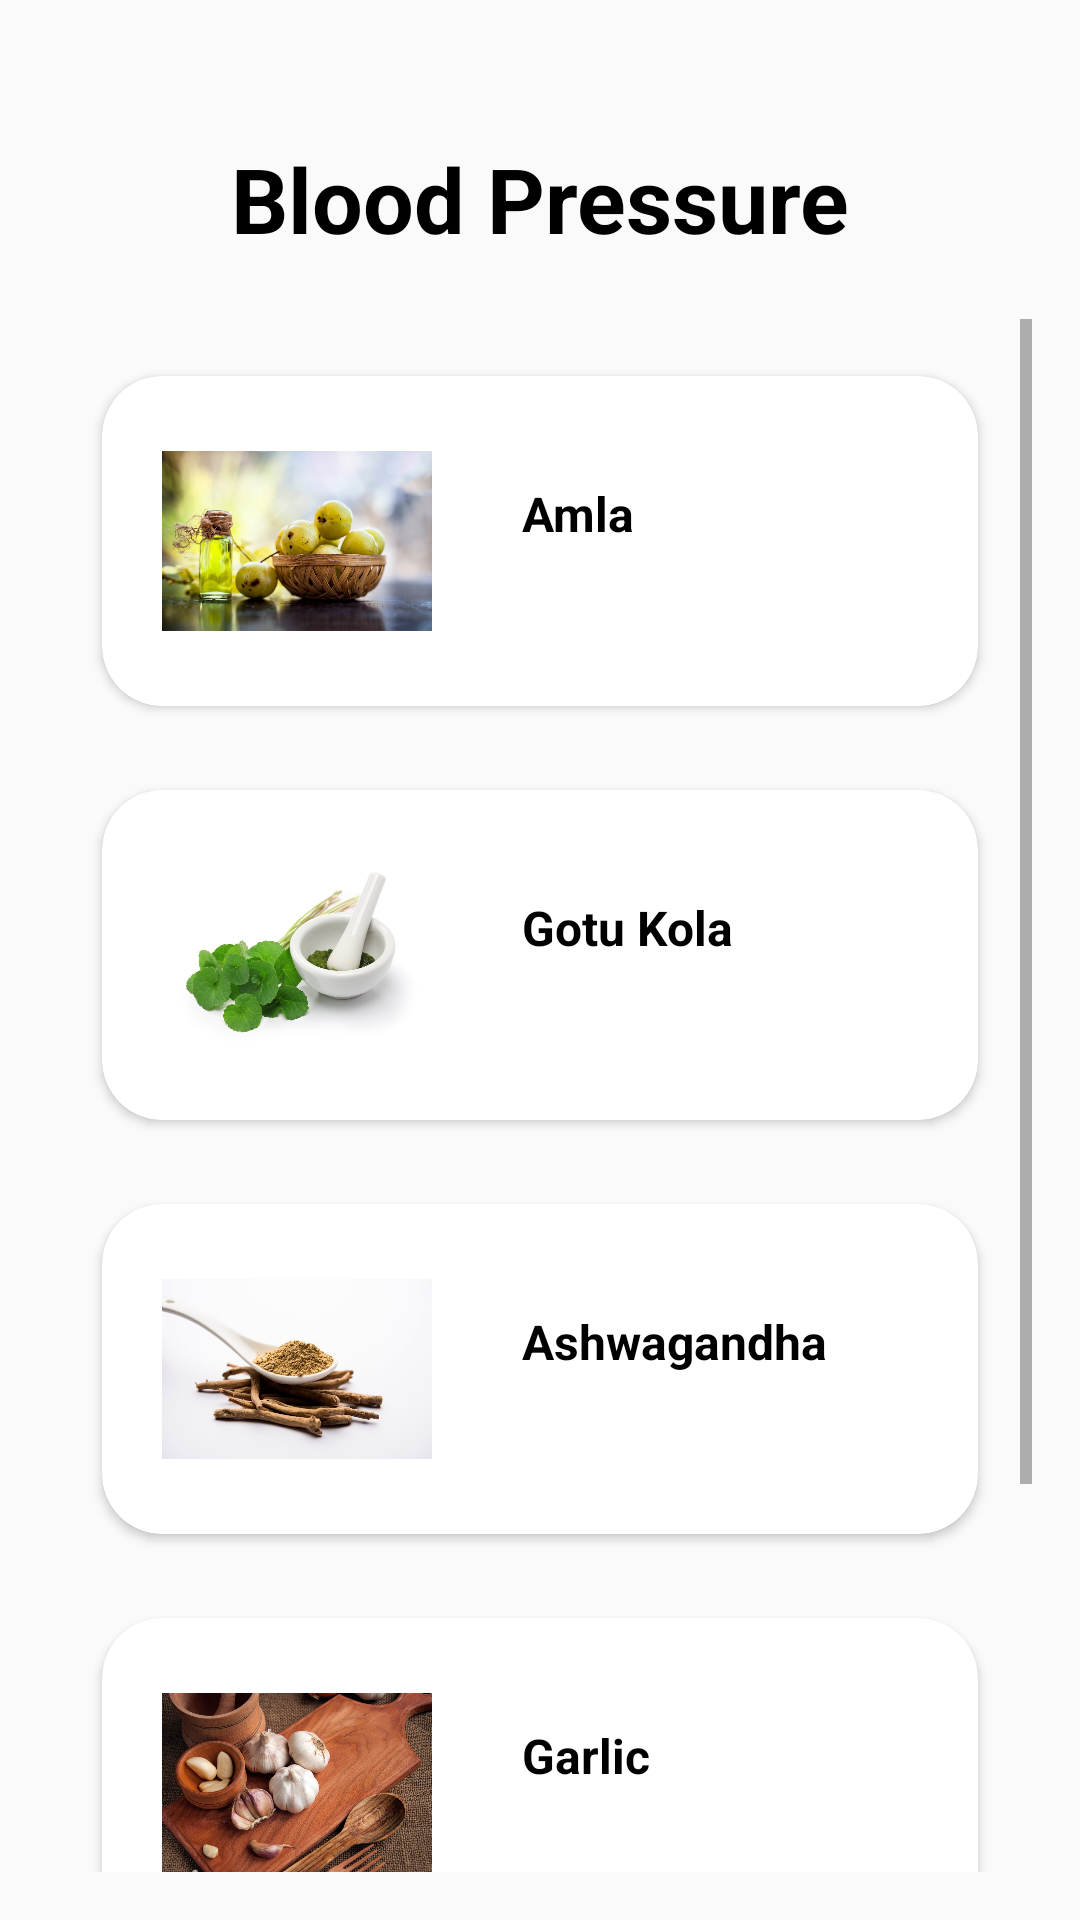

Android layout source for this screen:
<!-- AndroidManifest.xml: application theme AppTheme -->
<!-- res/layout/activity_blood_pressure_ayurvedic.xml -->
<?xml version="1.0" encoding="utf-8"?>
<LinearLayout xmlns:android="http://schemas.android.com/apk/res/android"
    xmlns:app="http://schemas.android.com/apk/res-auto"
    xmlns:tools="http://schemas.android.com/tools"
    android:layout_width="match_parent"
    android:layout_height="match_parent"
    tools:context=".Blood_pressure_ayurvedic"
    android:orientation="vertical"
    android:padding="16dp">

    <TextView
        android:id="@+id/categories_textview"
        android:layout_width="match_parent"
        android:layout_height="wrap_content"
        android:text="Blood Pressure"
        android:textSize="30sp"
        android:textAlignment="center"
        android:textStyle="bold"
        android:textColor="@android:color/black"
        android:layout_marginTop="30dp"
        android:layout_marginBottom="20dp"/>

    <ScrollView
        android:layout_width="match_parent"
        android:layout_height="wrap_content">

        <LinearLayout
            android:layout_width="match_parent"
            android:layout_height="wrap_content"
            android:orientation="vertical">


            <androidx.cardview.widget.CardView
                android:layout_width="match_parent"
                android:layout_height="wrap_content"
                app:cardCornerRadius="20dp"
                android:layout_marginTop="10dp"
                android:layout_marginLeft="10dp"
                android:layout_marginRight="10dp"
                android:padding="10dp"
                app:cardBackgroundColor="@android:color/white"
                app:cardUseCompatPadding="true"
                >
                <LinearLayout
                    android:id="@+id/amla"
                    android:layout_width="match_parent"
                    android:layout_height="wrap_content"
                    android:orientation="horizontal">

                    <ImageView
                        android:layout_width="110dp"
                        android:layout_height="90dp"
                        android:padding="10dp"
                        android:layout_margin="10dp"
                        android:src="@drawable/amla"
                        />
                    <TextView
                        android:layout_width="match_parent"
                        android:layout_height="wrap_content"
                        android:textSize="16sp"
                        android:layout_marginLeft="10dp"
                        android:layout_marginTop="15dp"
                        android:paddingTop="20dp"
                        android:textColor="@android:color/black"
                        android:textStyle="bold"
                        android:text="Amla"/>

                </LinearLayout>

            </androidx.cardview.widget.CardView>

            <androidx.cardview.widget.CardView
                android:layout_width="match_parent"
                android:layout_height="wrap_content"
                app:cardCornerRadius="20dp"
                android:layout_marginTop="10dp"
                android:layout_marginLeft="10dp"
                android:layout_marginRight="10dp"
                android:padding="10dp"
                app:cardBackgroundColor="@android:color/white"
                app:cardUseCompatPadding="true"
                >
                <LinearLayout
                    android:id="@+id/gotukola"
                    android:layout_width="match_parent"
                    android:layout_height="wrap_content"
                    android:orientation="horizontal">

                    <ImageView
                        android:layout_width="110dp"
                        android:layout_height="90dp"
                        android:padding="10dp"
                        android:layout_margin="10dp"
                        android:src="@drawable/gotukola"
                        />
                    <TextView
                        android:layout_width="match_parent"
                        android:layout_height="wrap_content"
                        android:textSize="16sp"
                        android:layout_marginLeft="10dp"
                        android:layout_marginTop="15dp"
                        android:paddingTop="20dp"
                        android:textColor="@android:color/black"
                        android:textStyle="bold"
                        android:text="Gotu Kola"/>

                </LinearLayout>

            </androidx.cardview.widget.CardView>

            <androidx.cardview.widget.CardView
                android:layout_width="match_parent"
                android:layout_height="wrap_content"
                app:cardCornerRadius="20dp"
                android:layout_marginTop="10dp"
                android:layout_marginLeft="10dp"
                android:layout_marginRight="10dp"
                android:padding="10dp"
                app:cardBackgroundColor="@android:color/white"
                app:cardUseCompatPadding="true"
                >
                <LinearLayout
                    android:id="@+id/ashwagandha"
                    android:layout_width="match_parent"
                    android:layout_height="wrap_content"
                    android:orientation="horizontal">

                    <ImageView
                        android:layout_width="110dp"
                        android:layout_height="90dp"
                        android:padding="10dp"
                        android:layout_margin="10dp"
                        android:src="@drawable/ashwagandha"
                        />
                    <TextView
                        android:layout_width="match_parent"
                        android:layout_height="wrap_content"
                        android:textSize="16sp"
                        android:layout_marginLeft="10dp"
                        android:layout_marginTop="15dp"
                        android:paddingTop="20dp"
                        android:textColor="@android:color/black"
                        android:textStyle="bold"
                        android:text="Ashwagandha"/>

                </LinearLayout>

            </androidx.cardview.widget.CardView>

            <androidx.cardview.widget.CardView
                android:layout_width="match_parent"
                android:layout_height="wrap_content"
                app:cardCornerRadius="20dp"
                android:layout_marginTop="10dp"
                android:layout_marginLeft="10dp"
                android:layout_marginRight="10dp"
                android:padding="10dp"
                app:cardBackgroundColor="@android:color/white"
                app:cardUseCompatPadding="true"
                >
                <LinearLayout
                    android:id="@+id/garlic"
                    android:layout_width="match_parent"
                    android:layout_height="wrap_content"
                    android:orientation="horizontal">

                    <ImageView
                        android:layout_width="110dp"
                        android:layout_height="90dp"
                        android:padding="10dp"
                        android:layout_margin="10dp"
                        android:src="@drawable/garlic"
                        />
                    <TextView
                        android:layout_width="match_parent"
                        android:layout_height="wrap_content"
                        android:textSize="16sp"
                        android:layout_marginLeft="10dp"
                        android:layout_marginTop="15dp"
                        android:paddingTop="20dp"
                        android:textColor="@android:color/black"
                        android:textStyle="bold"
                        android:text="Garlic"/>

                </LinearLayout>

            </androidx.cardview.widget.CardView>


            <androidx.cardview.widget.CardView
                android:layout_width="match_parent"
                android:layout_height="wrap_content"
                app:cardCornerRadius="20dp"
                android:layout_marginTop="10dp"
                android:layout_marginLeft="10dp"
                android:layout_marginRight="10dp"
                android:padding="10dp"
                app:cardBackgroundColor="@android:color/white"
                app:cardUseCompatPadding="true"
                >
                <LinearLayout
                    android:id="@+id/honey"
                    android:layout_width="match_parent"
                    android:layout_height="wrap_content"
                    android:orientation="horizontal">

                    <ImageView
                        android:layout_width="110dp"
                        android:layout_height="90dp"
                        android:padding="10dp"
                        android:layout_margin="10dp"
                        android:src="@drawable/honey"
                        />
                    <TextView
                        android:layout_width="match_parent"
                        android:layout_height="wrap_content"
                        android:textSize="16sp"
                        android:layout_marginLeft="10dp"
                        android:layout_marginTop="15dp"
                        android:paddingTop="20dp"
                        android:textColor="@android:color/black"
                        android:textStyle="bold"
                        android:text="Honey" />
                </LinearLayout>

            </androidx.cardview.widget.CardView>



        </LinearLayout>

    </ScrollView>





</LinearLayout>
<!-- resources referenced by this layout -->
<resources>
  <!-- drawable amla: jpg bitmap (drawable, 59030 bytes) -->
  <!-- drawable ashwagandha: jpg bitmap (drawable, 41646 bytes) -->
  <!-- drawable garlic: jpg bitmap (drawable, 124095 bytes) -->
  <!-- drawable gotukola: jpg bitmap (drawable, 34941 bytes) -->
  <!-- drawable honey: jpg bitmap (drawable, 62376 bytes) -->
  <style name="AppTheme" parent="Theme.AppCompat.Light.DarkActionBar">
          
          <item name="colorPrimary">@color/colorPrimary</item>
          <item name="colorPrimaryDark">@color/colorPrimaryDark</item>
          <item name="colorAccent">@color/colorAccent</item>
      </style>
  <!-- not gathered from this repository: default colours our renderer supplied (Android Studio template values) -->
  <color name="colorPrimary">#FF6200EE</color>
  <color name="colorPrimaryDark">#FF3700B3</color>
  <color name="colorAccent">#FF03DAC5</color>
</resources>
